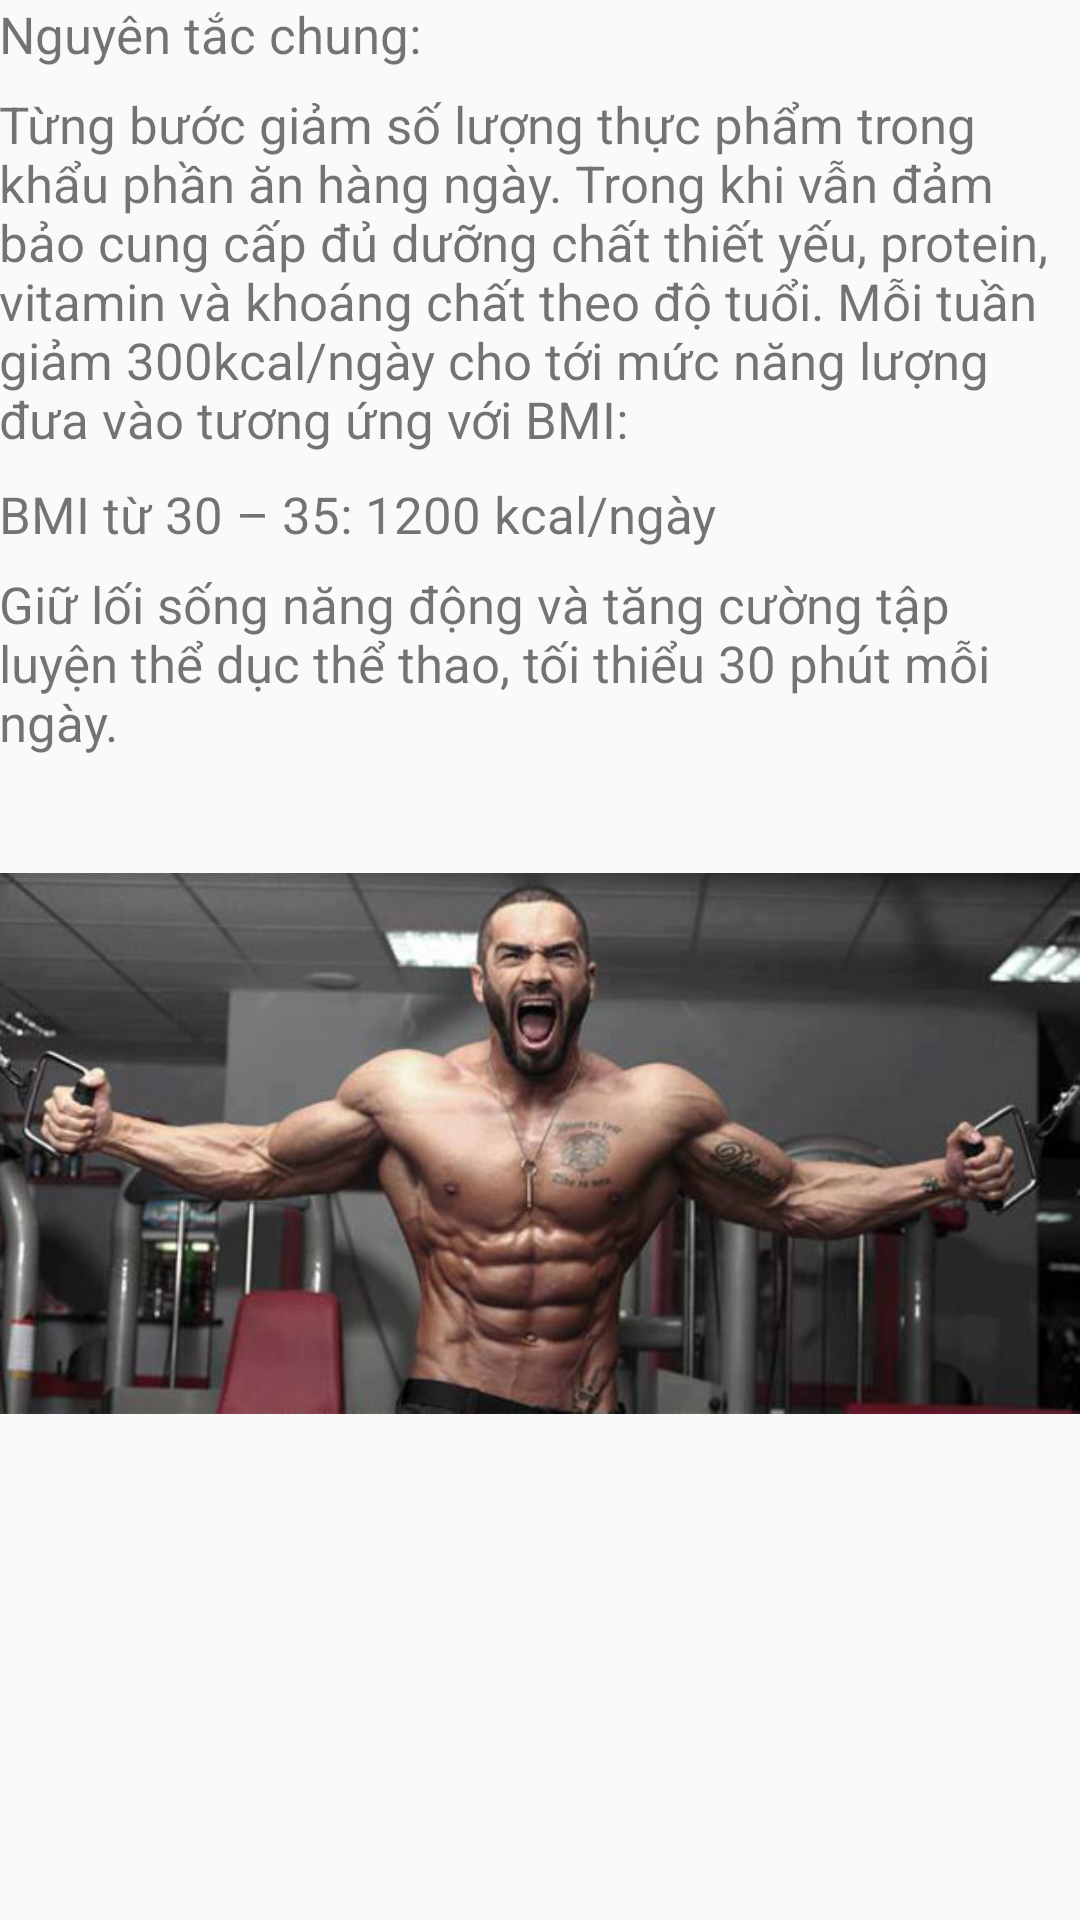

Layout XML and referenced resources for this Android screen:
<!-- AndroidManifest.xml: application theme AppTheme -->
<!-- res/layout/xuatbeo2.xml -->
<?xml version="1.0" encoding="utf-8"?>
<RelativeLayout xmlns:android="http://schemas.android.com/apk/res/android"
    xmlns:app="http://schemas.android.com/apk/res-auto"
    xmlns:tools="http://schemas.android.com/tools"
    android:id="@+id/activity_xuat4"
    android:layout_width="match_parent"
    android:layout_height="match_parent"
    android:paddingBottom="@dimen/activity_vertical_margin"
    android:paddingLeft="@dimen/activity_horizontal_margin"
    android:paddingRight="@dimen/activity_horizontal_margin"
    android:paddingTop="@dimen/activity_vertical_margin"
    tools:context="hc.healthcheck.Xuat4">
    <TextView
        android:layout_width="match_parent"
        android:layout_height="wrap_content"
        android:text="Nguyên tắc chung:"
        android:textSize="17sp"/>
    <TextView
        android:layout_width="match_parent"
        android:layout_height="wrap_content"
        android:text="Từng bước giảm số lượng thực phẩm trong khẩu phần ăn hàng ngày. Trong khi vẫn đảm bảo cung cấp đủ dưỡng chất thiết yếu, protein, vitamin và khoáng chất theo độ tuổi. Mỗi tuần giảm 300kcal/ngày cho tới mức năng lượng đưa vào tương ứng với BMI:"
        android:textSize="17sp"
        android:layout_marginTop="30sp"/>
    <TextView
        android:layout_width="match_parent"
        android:layout_height="wrap_content"
        android:text="BMI từ 30 – 35: 1200 kcal/ngày"
        android:textSize="17sp"
        android:layout_marginTop="160sp"/>
    <TextView
        android:layout_width="match_parent"
        android:layout_height="wrap_content"
        android:text="Giữ lối sống năng động và tăng cường tập luyện thể dục thể thao, tối thiểu 30 phút mỗi ngày."
        android:textSize="17sp"
        android:layout_marginTop="190sp"
        android:id="@+id/textView4" />

    <ImageView
        android:layout_width="400sp"
        android:layout_height="300sp"
        app:srcCompat="@drawable/beo2"
        android:id="@+id/imageView4"
        android:layout_alignTop="@+id/textView4"
        android:layout_alignParentStart="true"
        android:layout_marginTop="41dp" />

</RelativeLayout>
<!-- resources referenced by this layout -->
<resources>
  <!-- drawable beo2: jpg bitmap (drawable-v21, 46253 bytes) -->
  <style name="AppTheme" parent="Theme.AppCompat.Light.DarkActionBar">
          
          <item name="colorPrimary">@color/xanhmoi</item>
          <item name="colorPrimaryDark">@color/dotuoi</item>
          <item name="colorAccent">@color/colorAccent</item>
      </style>
  <color name="xanhmoi">#E54646</color>
  <color name="dotuoi">#DF0029</color>
  <color name="colorAccent">#FF4081</color>
</resources>
